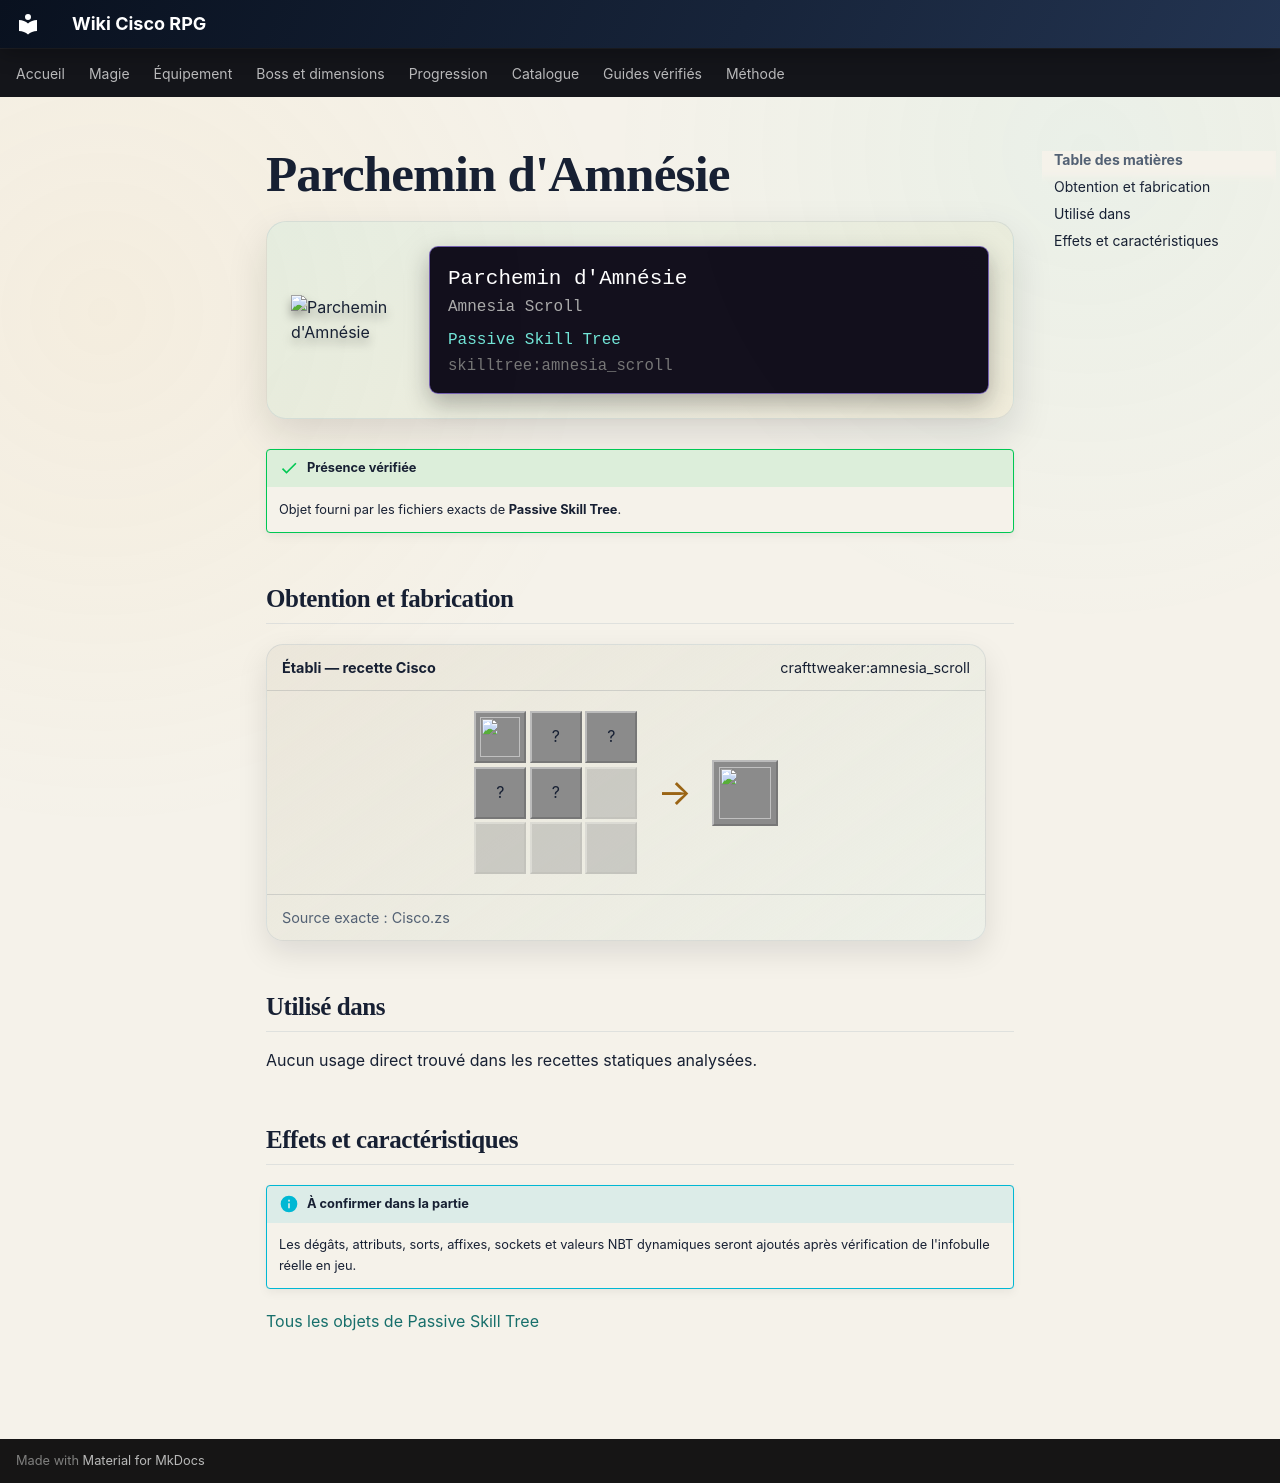

repository: Kloups-Dev/wiki-cisco-rpg · page: catalogue/objets/skilltree/amnesia_scroll/index.html · generator: mkdocs

# Parchemin d'Amnésie

<div class="mc-item-showcase">
<img class="mc-item-icon" src="../../../../assets/generated/items/skilltree/amnesia_scroll.png" alt="Parchemin d&#x27;Amnésie">
<div class="mc-tooltip-card">
<div class="mc-tooltip-card__name">Parchemin d&#x27;Amnésie</div>
<div class="mc-tooltip-card__alias">Amnesia Scroll</div>
<div class="mc-tooltip-card__mod">Passive Skill Tree</div>
<div class="mc-tooltip-card__id">skilltree:amnesia_scroll</div>
</div>
</div>

!!! success "Présence vérifiée"
    Objet fourni par les fichiers exacts de **Passive Skill Tree**.

## Obtention et fabrication

<div class="jei-recipe"><div class="jei-recipe__head"><strong>Établi — recette Cisco</strong><span>crafttweaker:amnesia_scroll</span></div><div class="jei-recipe__body"><div class="jei-grid"><a class="jei-slot" href="../../../../catalogue/objets/skilltree/wisdom_scroll/" title="Parchemin de Sagesse (skilltree:wisdom_scroll)"><img src="../../../../assets/generated/items/skilltree/wisdom_scroll.png" alt="" loading="lazy"></a><span class="jei-slot" title="Ender Eye (minecraft:ender_eye)">?</span><span class="jei-slot" title="Netherite Ingot (minecraft:netherite_ingot)">?</span><span class="jei-slot" title="Netherite Ingot (minecraft:netherite_ingot)">?</span><span class="jei-slot" title="Netherite Ingot (minecraft:netherite_ingot)">?</span><span class="jei-slot jei-slot--empty"></span><span class="jei-slot jei-slot--empty"></span><span class="jei-slot jei-slot--empty"></span><span class="jei-slot jei-slot--empty"></span></div><span class="jei-arrow">→</span><span class="jei-slot jei-slot--result"><img src="../../../../assets/generated/items/skilltree/amnesia_scroll.png" alt=""></span></div><div class="jei-recipe__source">Source exacte : Cisco.zs</div></div>

## Utilisé dans

Aucun usage direct trouvé dans les recettes statiques analysées.

## Effets et caractéristiques

!!! info "À confirmer dans la partie"
    Les dégâts, attributs, sorts, affixes, sockets et valeurs NBT dynamiques seront ajoutés après vérification de l'infobulle réelle en jeu.

[Tous les objets de Passive Skill Tree](../../../contenu/passive-skill-tree.md)
